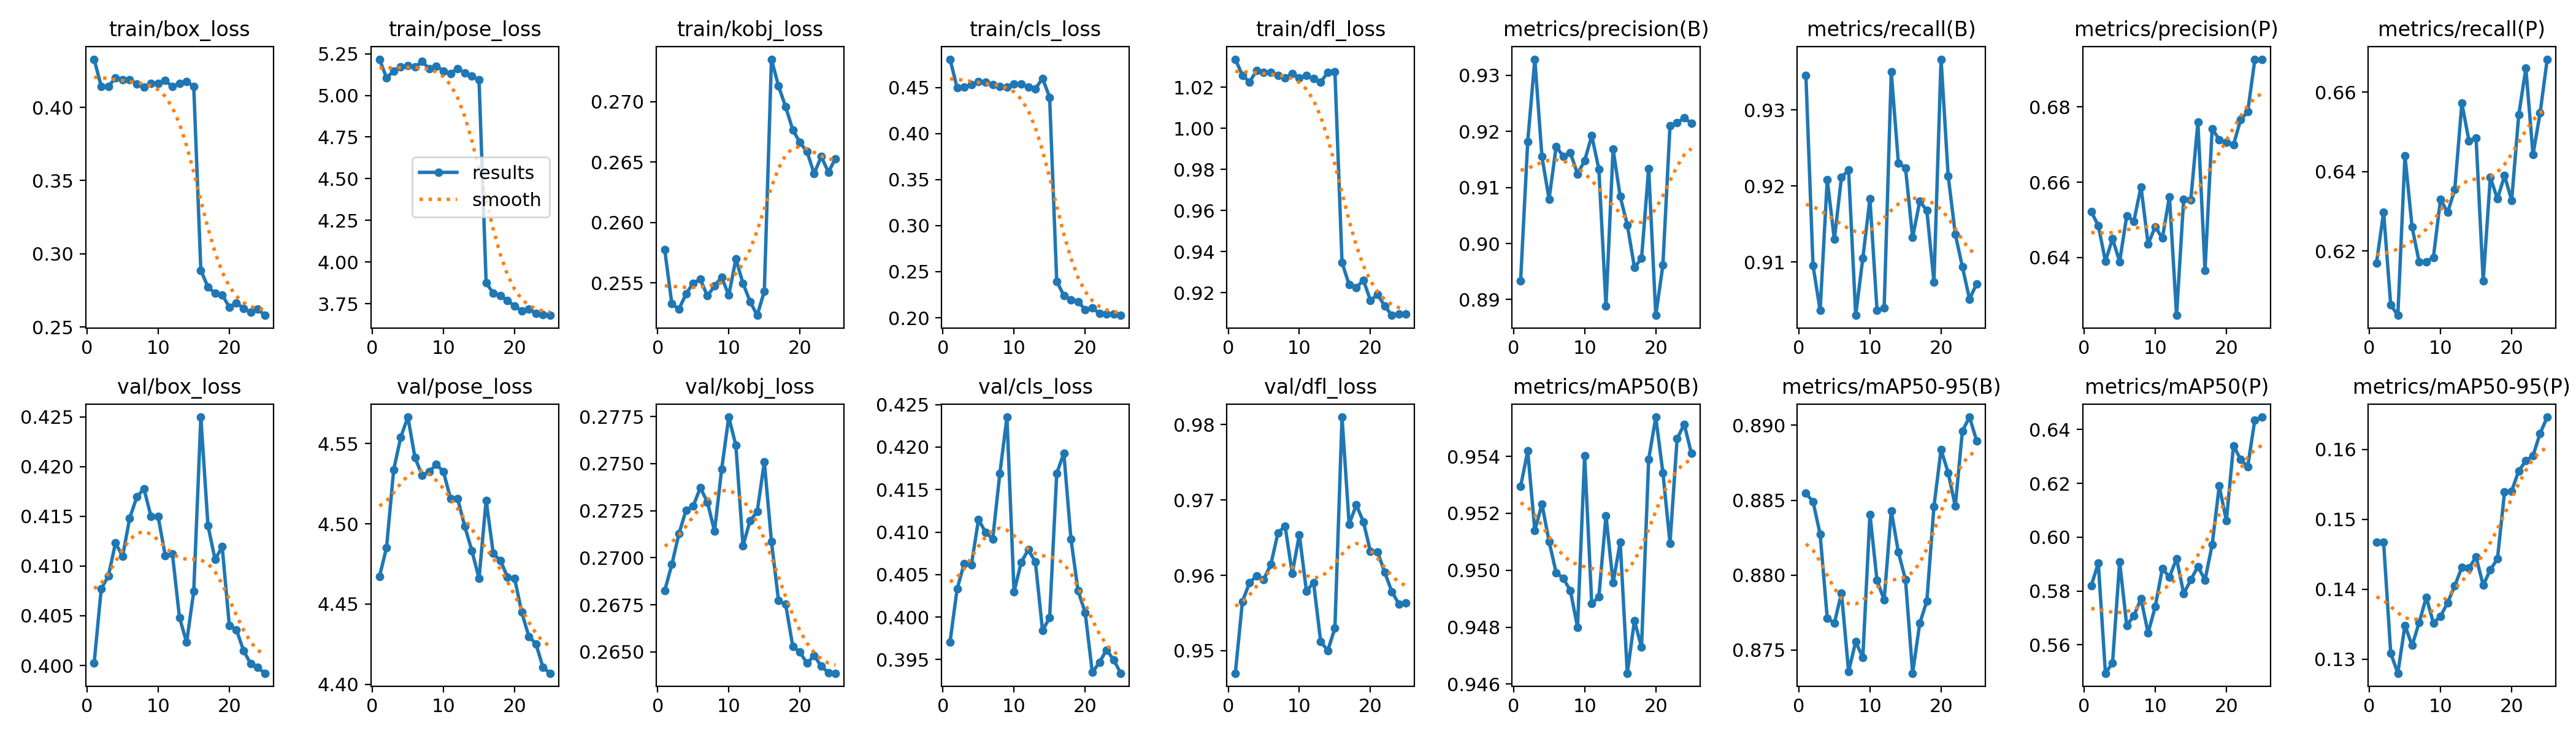

The file beside this chart, header and first rows:
epoch, time, train/box_loss, train/pose_loss, train/kobj_loss, train/cls_loss, train/dfl_loss, metrics/precision(B), metrics/recall(B), metrics/mAP50(B), metrics/mAP50-95(B), metrics/precision(P), metrics/recall(P), metrics/mAP50(P), metrics/mAP50-95(P), val/box_loss, val/pose_loss, val/kobj_loss, val/cls_loss, val/dfl_loss, lr/pg0, lr/pg1, lr/pg2
1, 61.86, 0.4329, 5.217, 0.2577, 0.4807, 1.034, 0.8933, 0.9345, 0.9529, 0.8855, 0.6522, 0.6169, 0.5819, 0.1467, 0.4002, 4.467, 0.2682, 0.3971, 0.947, 6.15226e-05, 6.15226e-05, 6.15226e-05
2, 127.1, 0.4143, 5.105, 0.2533, 0.4498, 1.026, 0.9182, 0.9095, 0.9542, 0.8849, 0.6485, 0.6298, 0.5904, 0.1467, 0.4077, 4.485, 0.2697, 0.4033, 0.9565, 0.0001183, 0.0001183, 0.0001183
3, 189.1, 0.4142, 5.147, 0.2528, 0.4505, 1.023, 0.9329, 0.9036, 0.9514, 0.8827, 0.639, 0.6064, 0.5494, 0.1309, 0.409, 4.534, 0.2713, 0.4063, 0.959, 0.0001702, 0.0001702, 0.0001702
4, 251, 0.4203, 5.172, 0.2541, 0.4528, 1.028, 0.9155, 0.9208, 0.9523, 0.8771, 0.645, 0.6037, 0.5532, 0.128, 0.4123, 4.554, 0.2725, 0.4061, 0.9599, 0.000163, 0.000163, 0.000163
5, 310.3, 0.419, 5.179, 0.255, 0.4566, 1.027, 0.9079, 0.913, 0.951, 0.8768, 0.6389, 0.644, 0.5908, 0.1348, 0.411, 4.567, 0.2727, 0.4115, 0.9595, 0.0001557, 0.0001557, 0.0001557
6, 372.3, 0.4189, 5.169, 0.2553, 0.456, 1.027, 0.9173, 0.9211, 0.9499, 0.8788, 0.6511, 0.626, 0.5671, 0.132, 0.4148, 4.541, 0.2737, 0.41, 0.9615, 0.0001484, 0.0001484, 0.0001484
7, 434.5, 0.4159, 5.203, 0.2539, 0.4533, 1.026, 0.9156, 0.9221, 0.9497, 0.8736, 0.6497, 0.6172, 0.5708, 0.1352, 0.4169, 4.53, 0.273, 0.4092, 0.9657, 0.000141, 0.000141, 0.000141
8, 498.2, 0.414, 5.161, 0.2547, 0.4514, 1.025, 0.9162, 0.903, 0.9493, 0.8756, 0.6588, 0.6173, 0.5771, 0.1389, 0.4178, 4.532, 0.2714, 0.4169, 0.9665, 0.0001337, 0.0001337, 0.0001337
9, 558.2, 0.4162, 5.176, 0.2555, 0.4504, 1.027, 0.9124, 0.9105, 0.948, 0.8745, 0.6436, 0.6184, 0.5644, 0.1352, 0.415, 4.537, 0.2747, 0.4235, 0.9603, 0.0001264, 0.0001264, 0.0001264
10, 623.1, 0.4166, 5.147, 0.254, 0.4539, 1.025, 0.9148, 0.9183, 0.954, 0.8841, 0.6482, 0.633, 0.5742, 0.1361, 0.415, 4.532, 0.2775, 0.4029, 0.9654, 0.0001191, 0.0001191, 0.0001191
11, 687, 0.4183, 5.132, 0.257, 0.4538, 1.026, 0.9193, 0.9036, 0.9488, 0.8796, 0.6451, 0.6297, 0.5883, 0.1381, 0.411, 4.516, 0.276, 0.4064, 0.9579, 0.0001117, 0.0001117, 0.0001117
12, 750.3, 0.4143, 5.162, 0.255, 0.4507, 1.024, 0.9133, 0.904, 0.9491, 0.8783, 0.6562, 0.6354, 0.5852, 0.1405, 0.4113, 4.516, 0.2706, 0.4079, 0.9591, 0.0001044, 0.0001044, 0.0001044
13, 814.2, 0.4164, 5.135, 0.2535, 0.4484, 1.022, 0.8888, 0.935, 0.9519, 0.8843, 0.6246, 0.6572, 0.5921, 0.1431, 0.4048, 4.498, 0.272, 0.4065, 0.9512, 9.7088e-05, 9.7088e-05, 9.7088e-05
14, 874.5, 0.4176, 5.114, 0.2523, 0.46, 1.027, 0.9169, 0.923, 0.9496, 0.8815, 0.6555, 0.6477, 0.5791, 0.1431, 0.4023, 4.483, 0.2725, 0.3985, 0.95, 8.9762e-05, 8.9762e-05, 8.9762e-05
15, 939.9, 0.4144, 5.094, 0.2543, 0.4394, 1.028, 0.9084, 0.9224, 0.951, 0.8797, 0.6553, 0.6484, 0.5841, 0.1446, 0.4074, 4.466, 0.2751, 0.3999, 0.953, 8.2436e-05, 8.2436e-05, 8.2436e-05
16, 1009, 0.2887, 3.875, 0.2735, 0.2395, 0.9347, 0.9033, 0.9132, 0.9464, 0.8734, 0.676, 0.6124, 0.5891, 0.1406, 0.425, 4.515, 0.2709, 0.4169, 0.981, 7.511e-05, 7.511e-05, 7.511e-05
17, 1073, 0.2773, 3.814, 0.2713, 0.2242, 0.9239, 0.8958, 0.918, 0.9482, 0.8768, 0.6366, 0.6385, 0.5841, 0.1428, 0.4141, 4.482, 0.2677, 0.4193, 0.9668, 6.7784e-05, 6.7784e-05, 6.7784e-05
18, 1140, 0.273, 3.8, 0.2696, 0.2196, 0.9224, 0.8973, 0.9168, 0.9473, 0.8783, 0.6742, 0.6331, 0.5971, 0.1443, 0.4107, 4.477, 0.2675, 0.4092, 0.9693, 6.0458e-05, 6.0458e-05, 6.0458e-05
19, 1200, 0.272, 3.768, 0.2677, 0.2174, 0.9262, 0.9134, 0.9074, 0.9539, 0.8846, 0.6713, 0.639, 0.619, 0.1539, 0.4119, 4.467, 0.2653, 0.4031, 0.9671, 5.3132e-05, 5.3132e-05, 5.3132e-05
20, 1266, 0.2637, 3.737, 0.2666, 0.2089, 0.9162, 0.8872, 0.9367, 0.9554, 0.8884, 0.6707, 0.6327, 0.6061, 0.154, 0.404, 4.466, 0.265, 0.4005, 0.9631, 4.5806e-05, 4.5806e-05, 4.5806e-05
21, 1331, 0.2666, 3.707, 0.2659, 0.2109, 0.9191, 0.8961, 0.9213, 0.9534, 0.8868, 0.67, 0.6543, 0.634, 0.1569, 0.4036, 4.445, 0.2644, 0.3935, 0.9631, 3.848e-05, 3.848e-05, 3.848e-05
22, 1395, 0.2626, 3.719, 0.264, 0.2046, 0.9135, 0.921, 0.9137, 0.9509, 0.8846, 0.6766, 0.666, 0.6289, 0.1584, 0.4015, 4.43, 0.2648, 0.3947, 0.9604, 3.1154e-05, 3.1154e-05, 3.1154e-05
23, 1459, 0.2601, 3.693, 0.2655, 0.204, 0.909, 0.9215, 0.9093, 0.9546, 0.8896, 0.6787, 0.6443, 0.6262, 0.1591, 0.4002, 4.425, 0.2642, 0.3962, 0.9578, 2.3828e-05, 2.3828e-05, 2.3828e-05
24, 1520, 0.2621, 3.686, 0.2642, 0.2043, 0.9096, 0.9224, 0.9051, 0.9551, 0.8905, 0.6926, 0.6548, 0.6435, 0.1623, 0.3998, 4.41, 0.2639, 0.395, 0.9562, 1.6502e-05, 1.6502e-05, 1.6502e-05
25, 1585, 0.258, 3.68, 0.2653, 0.2026, 0.9096, 0.9215, 0.9071, 0.9541, 0.889, 0.6927, 0.6683, 0.6446, 0.1646, 0.3992, 4.407, 0.2639, 0.3934, 0.9563, 9.176e-06, 9.176e-06, 9.176e-06
